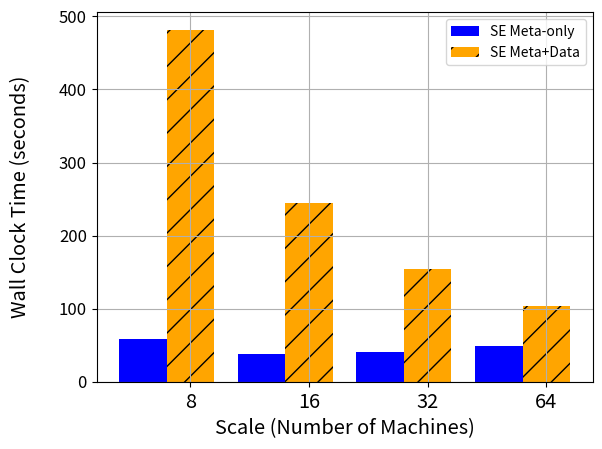

Source code (Python):
#!/usr/bin/env python
# a bar plot with errorbars
import numpy as np
import matplotlib.pyplot as plt

N = 4
SEMeta = (58.56666667, 37.94, 40.29666667, 48.41666667)
SEAll = (481.7466667, 244.1666667, 154.1066667, 104.15)


ind = 0.1+np.arange(N)  # the x locations for the groups
width = 0.4       # the width of the bars

ax = plt.subplot()
#ax.set_ylim([1000, 80000])


rects1 = ax.bar(ind, SEMeta, width, color='blue')
rects2 = ax.bar(ind+width, SEAll, width, color='orange', hatch="/")
ax.grid(True)

#ax.set_yticklabels((500, 20000, 40000, 60000, 80000), size='large')


ax.set_xlabel('Scale (Number of Machines)', size='x-large')
ax.set_ylabel('Wall Clock Time (seconds)', size='x-large', labelpad=20)
ax.set_xticks(ind+0.4)
ax.set_xticklabels( ('8', '16', '32', '64'), size='x-large') 
ax.legend( (rects1[0], rects2[0]), ('SE Meta-only', 'SE Meta+Data'), loc='best')
ax.set_yticklabels((0, 100, 200, 300, 400, 500), size='large')


plt.show()